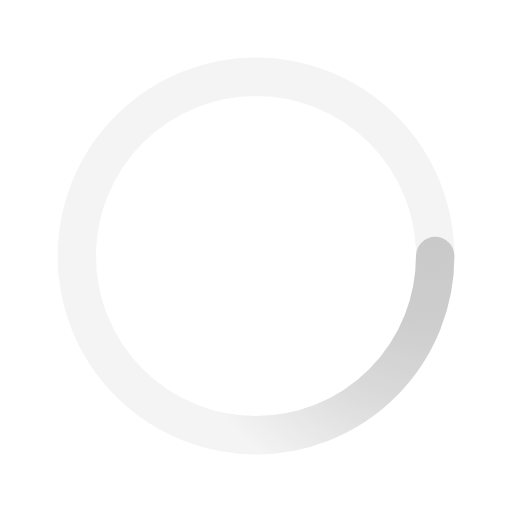
t = 0.00 s
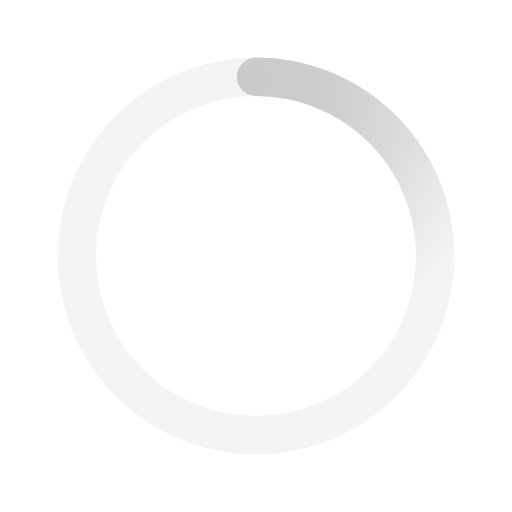
t = 0.50 s
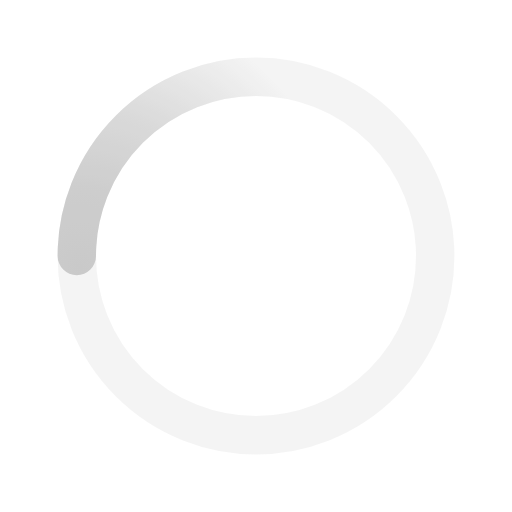
t = 1.00 s
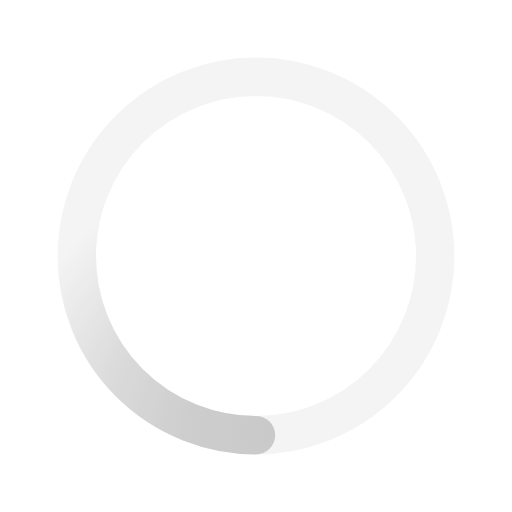
t = 1.50 s

The animated SVG that drew these frames (rendered in a browser with its animation timeline set to each time). Animation: 1 SMIL element (animateTransform=1); one cycle of 2.00 s, repeats indefinitely.

﻿<svg xmlns='http://www.w3.org/2000/svg' viewBox='0 0 200 200'><radialGradient id='a10' cx='.66' fx='.66' cy='.3125' fy='.3125' gradientTransform='scale(1.5)'><stop offset='0' stop-color='#CACACA'></stop><stop offset='.3' stop-color='#CACACA' stop-opacity='.9'></stop><stop offset='.6' stop-color='#CACACA' stop-opacity='.6'></stop><stop offset='.8' stop-color='#CACACA' stop-opacity='.3'></stop><stop offset='1' stop-color='#CACACA' stop-opacity='0'></stop></radialGradient><circle transform-origin='center' fill='none' stroke='url(#a10)' stroke-width='15' stroke-linecap='round' stroke-dasharray='200 1000' stroke-dashoffset='0' cx='100' cy='100' r='70'><animateTransform type='rotate' attributeName='transform' calcMode='spline' dur='2' values='360;0' keyTimes='0;1' keySplines='0 0 1 1' repeatCount='indefinite'></animateTransform></circle><circle transform-origin='center' fill='none' opacity='.2' stroke='#CACACA' stroke-width='15' stroke-linecap='round' cx='100' cy='100' r='70'></circle></svg>